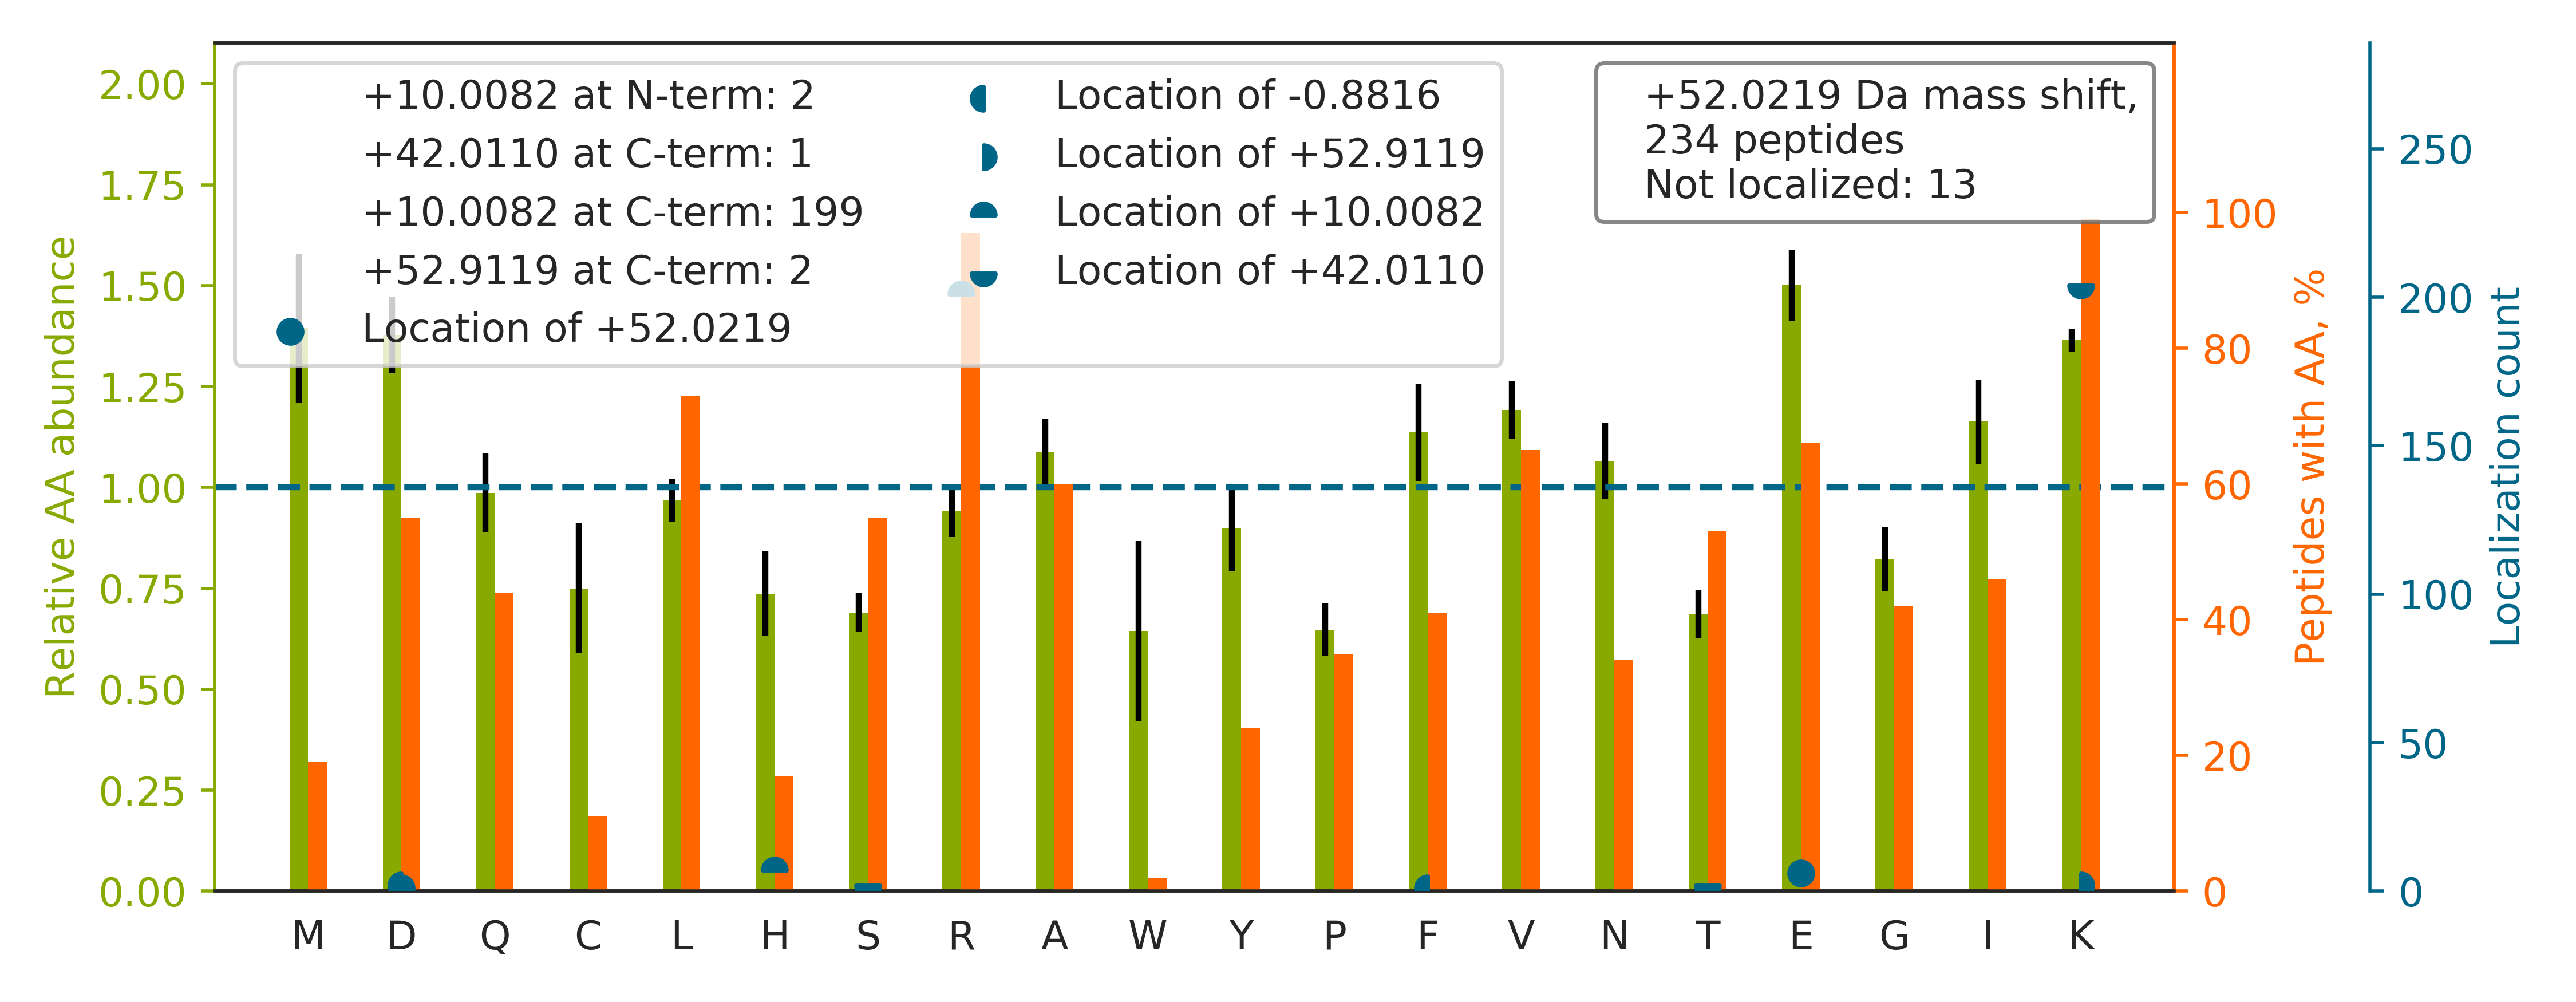

Values plotted in this chart, from the file beside it:
top isoform	localization score	spectrum
GILAADESTGSIAK[+42]R[+10]	1	20160929_QE1_nlc1_BTW_SA_hs_HELA_S_Exp3_…
LLEDGEDFNLGDALDSSNSMQTIQK[+42]TTTR[+10]	0.9092	20160929_QE1_nlc1_BTW_SA_hs_HELA_S_Exp3_…
TSACFEPSLDYMVTKIPR		20160929_QE1_nlc1_BTW_SA_hs_HELA_S_Exp3_…
GVDEATIIDILTK[+42]R[+10]	0.9105	20160929_QE1_nlc1_BTW_SA_hs_HELA_S_Exp3_…
SLLVIPNTLAVNAAQDSTDLVAK[+42]LR[+10]	1	20160929_QE1_nlc1_BTW_SA_hs_HELA_S_Exp3_…
DCVGPEVE[+52]KACANPAAGSVILLENLR	0.9691	20160929_QE1_nlc1_BTW_SA_hs_HELA_S_Exp3_…
TPCEEILVK[+42]H[+10]VGSR	0.004811	20160929_QE1_nlc1_BTW_SA_hs_HELA_S_Exp3_…
TVTAMDVVYALK[+42]R[+10]	0.9915	20160929_QE1_nlc1_BTW_SA_hs_HELA_S_Exp3_…
TLEEDEEELFK[+42]MR[+10]	0.9993	20160929_QE1_nlc1_BTW_SA_hs_HELA_S_Exp3_…
AEVQK[+42]LQMEAPHIIVGTPGR[+10]	0.9336	20160929_QE1_nlc1_BTW_SA_hs_HELA_S_Exp3_…
VEEEEDESALK[+42]R[+10]	0.9991	20160929_QE1_nlc1_BTW_SA_hs_HELA_S_Exp3_…
IYEDGDDDMK[+42]R[+10]	0.9895	20160929_QE1_nlc1_BTW_SA_hs_HELA_S_Exp3_…
IAGYVTHLMK[+42]R[+10]	0.9997	20160929_QE1_nlc1_BTW_SA_hs_HELA_S_Exp3_…
DPNIVIAK[+42]MDATANDVPSPYEVR[+10]	0.9981	20160929_QE1_nlc1_BTW_SA_hs_HELA_S_Exp3_…
MSSTFIGNSTAIQELFK[+42]R[+10]	0.9984	20160929_QE1_nlc1_BTW_SA_hs_HELA_S_Exp3_…
NQVAMNPTNTVFDAK[+42]R[+10]	0.9997	20160929_QE1_nlc1_BTW_SA_hs_HELA_S_Exp3_…
DSYVGDEAQSK[+42]R[+10]	0.9102	20160929_QE1_nlc1_BTW_SA_hs_HELA_S_Exp3_…
VSQEHPVVLTK[+42]FVEGAR[+10]	0.8958	20160929_QE1_nlc1_BTW_SA_hs_HELA_S_Exp3_…
IFAPNHVVAK[+42]SR[+10]	0.934	20160929_QE1_nlc1_BTW_SA_hs_HELA_S_Exp3_…
AITGASLADIMAK[+42]R[+10]	1	20160929_QE1_nlc1_BTW_SA_hs_HELA_S_Exp3_…
LISSDGHEFIVK[+42]R[+10]	1	20160929_QE1_nlc1_BTW_SA_hs_HELA_S_Exp3_…
FDVSSTSVFK[+42]QR[+10]	0.9991	20160929_QE1_nlc1_BTW_SA_hs_HELA_S_Exp3_…
VFEFGGPEVLK[+42]LR[+10]	0.9999	20160929_QE1_nlc1_BTW_SA_hs_HELA_S_Exp3_…
SPYQEFTDHLVKTHT[+42]R[+10]	0.9349	20160929_QE1_nlc1_BTW_SA_hs_HELA_S_Exp3_…
FNADEFEDMVAEK[+42]R[+10]	0.9922	20160929_QE1_nlc1_BTW_SA_hs_HELA_S_Exp3_…
TSIAIDTIINQK[+42]R[+10]	1	20160929_QE1_nlc1_BTW_SA_hs_HELA_S_Exp3_…
GVTFNVTTVDTKR		20160929_QE1_nlc1_BTW_SA_hs_HELA_S_Exp3_…
NQQITHANNTVSNFK[+42]R[+10]	0.9993	20160929_QE1_nlc1_BTW_SA_hs_HELA_S_Exp3_…
ELISNASDALEK[+42]LR[+10]	0.994	20160929_QE1_nlc1_BTW_SA_hs_HELA_S_Exp3_…
NQVALNPQNTVFDAK[+42]R[+10]	0.9999	20160929_QE1_nlc1_BTW_SA_hs_HELA_S_Exp3_…
AVDDGVNTFK[+42]VLTR[+10]	0.9921	20160929_QE1_nlc1_BTW_SA_hs_HELA_S_Exp3_…
VIAINVDDPDAANYNDINDVK[+42]R[+10]	0.9997	20160929_QE1_nlc1_BTW_SA_hs_HELA_S_Exp3_…
YDLDFK[+42]SPDDPSR[+10]	0.9924	20160929_QE1_nlc1_BTW_SA_hs_HELA_S_Exp3_…
LSEDYGVLKTDEGIAYR		20160929_QE1_nlc1_BTW_SA_hs_HELA_S_Exp3_…
TGCNVLLIQK[+42]SILR[+10]	0.8772	20160929_QE1_nlc1_BTW_SA_hs_HELA_S_Exp3_…
VACITEQVLTLVNK[+42]R[+10]	0.9992	20160929_QE1_nlc1_BTW_SA_hs_HELA_S_Exp3_…
GIGTNEQAIIDVLTK[+42]R[+10]	0.8924	20160929_QE1_nlc1_BTW_SA_hs_HELA_S_Exp3_…
INPSSMFDVQVK[+42]R[+10]	1	20160929_QE1_nlc1_BTW_SA_hs_HELA_S_Exp3_…
FIDTTSK[+42]FGHGR[+10]	0.03173	20160929_QE1_nlc1_BTW_SA_hs_HELA_S_Exp3_…
PFSNSHNALK[+42]LR[+10]	1	20160929_QE1_nlc1_BTW_SA_hs_HELA_S_Exp3_…
AVFQANQENLPILK[+42]R[+10]	1	20160929_QE1_nlc1_BTW_SA_hs_HELA_S_Exp3_…
VTADVINAAEK[+42]LQVVGR[+10]	0.9897	20160929_QE1_nlc1_BTW_SA_hs_HELA_S_Exp3_…
GLNSESMTEETLK[+42]R[+10]	0.9913	20160929_QE1_nlc1_BTW_SA_hs_HELA_S_Exp3_…
APQCLGK[+42]FIEIAAR[+10]	0.9999	20160929_QE1_nlc1_BTW_SA_hs_HELA_S_Exp3_…
QTYSTEPNNLK[+42]AR[+10]	1	20160929_QE1_nlc1_BTW_SA_hs_HELA_S_Exp3_…
TATPQQAQEVHEK[+42]LR[+10]	0.004706	20160929_QE1_nlc1_BTW_SA_hs_HELA_S_Exp3_…
DSGPPPSTVSEAEFEDIMK[+42]R[+10]	0.9886	20160929_QE1_nlc1_BTW_SA_hs_HELA_S_Exp3_…
SNEEGSEEK[+42]GPEVR[+10]	0.9933	20160929_QE1_nlc1_BTW_SA_hs_HELA_S_Exp3_…
LVDEEPQLTKR		20160929_QE1_nlc1_BTW_SA_hs_HELA_S_Exp3_…
ETVQTTEDQILK[+42]R[+10]	1	20160929_QE1_nlc1_BTW_SA_hs_HELA_S_Exp3_…
GSLESPATDVFGSTEEGEK[+42]R[+10]	0.908	20160929_QE1_nlc1_BTW_SA_hs_HELA_S_Exp3_…
AYGQALAK[+42]LGH[+10]ASDR	0.9336	20160929_QE1_nlc1_BTW_SA_hs_HELA_S_Exp3_…
STLTDSLVCK[+42]AGIIASAR[+10]	0.9132	20160929_QE1_nlc1_BTW_SA_hs_HELA_S_Exp3_…
LFVGNLPADITEDEFK[+42]R[+10]	0.9287	20160929_QE1_nlc1_BTW_SA_hs_HELA_S_Exp3_…
VLDSGAPIK[+42]IPVGPETLGR[+10]	1	20160929_QE1_nlc1_BTW_SA_hs_HELA_S_Exp3_…
ITPENLPQILLQLK[+42]R[+10]	1.0	20160929_QE1_nlc1_BTW_SA_hs_HELA_S_Exp3_…
LGAAPEEESAYVAGEK[+42]R[+10]	0.9351	20160929_QE1_nlc1_BTW_SA_hs_HELA_S_Exp3_…
LEEAEKAADESE[+52]R	0.8773	20160929_QE1_nlc1_BTW_SA_hs_HELA_S_Exp3_…
VLGTVK[+42]WFNVR[+10]	0.9997	20160929_QE1_nlc1_BTW_SA_hs_HELA_S_Exp3_…
DAVTYTEHAK[+42]R[+10]	0.9818	20160929_QE1_nlc1_BTW_SA_hs_HELA_S_Exp3_…
... 174 more rows
